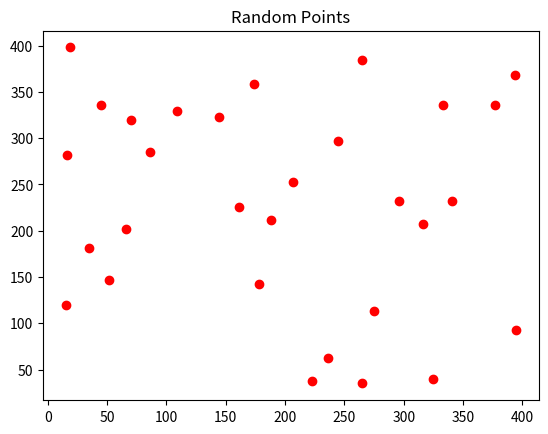

Write the Python code that produced this figure.
from matplotlib import pyplot as plt
import numpy as np

n=30
x1 = np.random.randint(10,400, size = n)
y1 = np.random.randint(10,400, size = n)

plt.scatter(x1,y1, color ='red')
plt.title("Random Points")
plt.show()